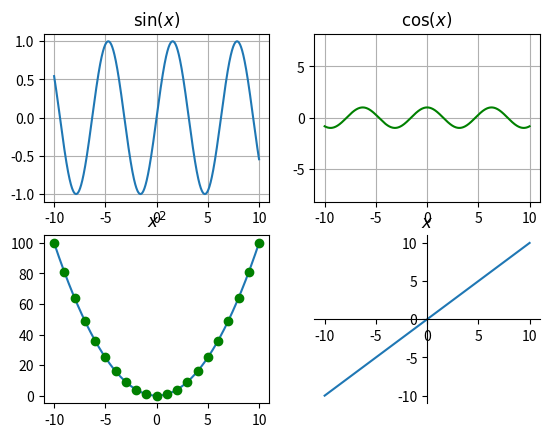

Write Python code to recreate this figure.
import numpy as np
import matplotlib.pyplot as plt
x = np.arange(-10, 10.01, 0.01)
t = np.arange(-10, 11, 1)

# subplot 1
sp = plt.subplot(221)
plt.plot(x, np.sin(x))
plt.title(r'$\sin(x)$')
plt.grid(True)

# subplot 2
sp = plt.subplot(222)
plt.plot(x, np.cos(x), 'g')
plt.axis('equal')
plt.grid(True)
plt.title(r'$\cos(x)$')

# subplot 3
sp = plt.subplot(223)
plt.plot(x, x**2, t, t**2, 'go')
plt.title(r'$x^2$')

# subplot 4
sp = plt.subplot(224)
plt.plot(x, x)
sp.spines['left'].set_position('center')
sp.spines['bottom'].set_position('center')
sp.spines['right'].set_visible(False)
sp.spines['top'].set_visible(False)
plt.title(r'$x$')

plt.show()
